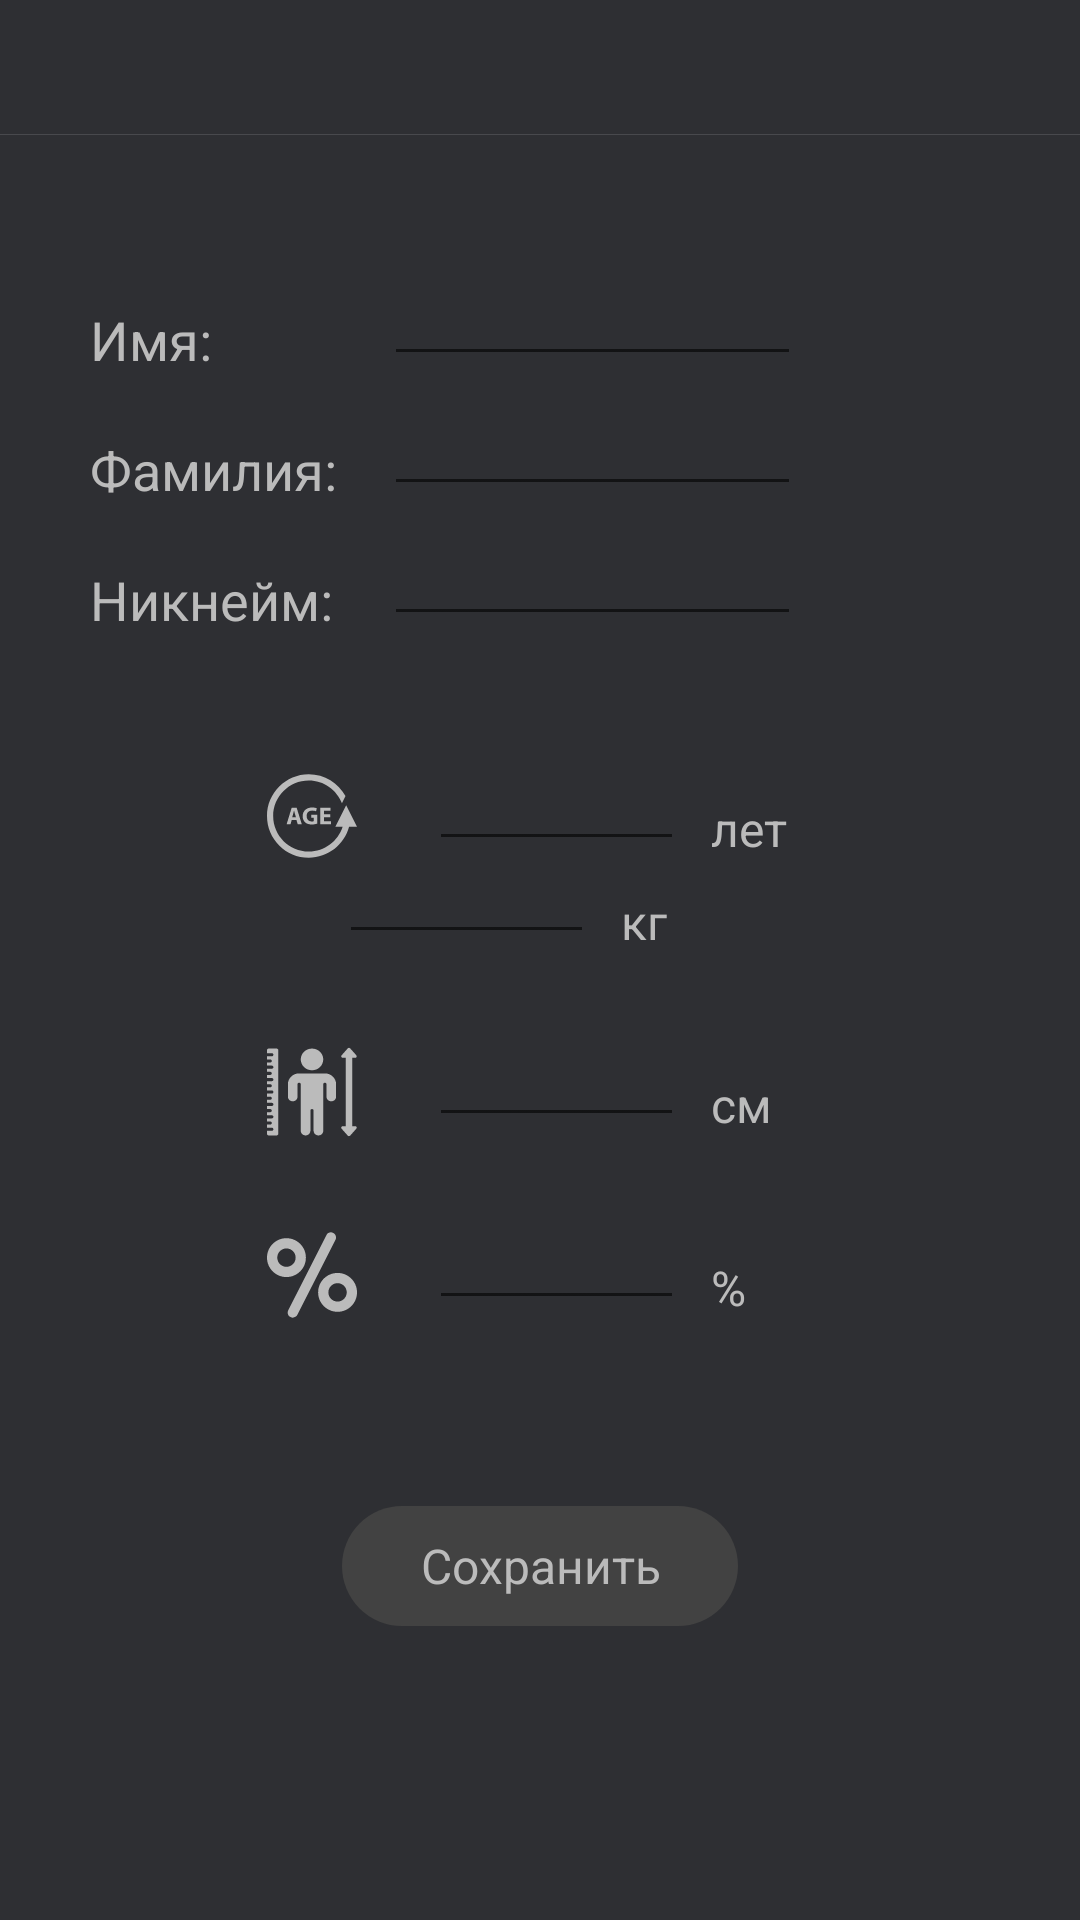

This screen was rendered from an Android layout file. Write that file and the resources it references.
<!-- AndroidManifest.xml: application theme AppTheme.NoActionBar -->
<!-- res/layout/account_editing.xml -->
<?xml version="1.0" encoding="utf-8"?>
<androidx.constraintlayout.widget.ConstraintLayout xmlns:android="http://schemas.android.com/apk/res/android"
    xmlns:app="http://schemas.android.com/apk/res-auto"
    android:layout_width="match_parent"
    android:layout_height="match_parent"
    android:background="@color/default_dark"
    android:clickable="true"
    android:focusableInTouchMode="true">

    <TextView
        android:id="@+id/account_editing_first_name"
        android:layout_width="wrap_content"
        android:layout_height="wrap_content"
        android:layout_marginStart="30dp"
        android:layout_marginTop="56dp"
        android:text="@string/first_name"
        android:textAppearance="@style/Style18sp"
        android:textColor="@color/default_light_grey"
        app:layout_constraintStart_toStartOf="parent"
        app:layout_constraintTop_toBottomOf="@id/account_editing_toolbar" />

    <EditText
        android:id="@+id/account_editing_name_edit"
        android:layout_width="139dp"
        android:layout_height="wrap_content"
        android:layout_marginStart="128dp"
        android:inputType="text"
        android:textColor="@color/default_light_grey"
        app:layout_constraintBottom_toBottomOf="@id/account_editing_first_name"
        app:layout_constraintStart_toStartOf="parent" />

    <TextView
        android:id="@+id/account_editing_second_name"
        android:layout_width="wrap_content"
        android:layout_height="wrap_content"
        android:layout_marginStart="30dp"
        android:layout_marginTop="19dp"
        android:text="@string/second_name"
        android:textAppearance="@style/Style18sp"
        android:textColor="@color/default_light_grey"
        app:layout_constraintStart_toStartOf="parent"
        app:layout_constraintTop_toBottomOf="@id/account_editing_first_name" />

    <EditText
        android:id="@+id/account_editing_second_name_edit"
        android:layout_width="139dp"
        android:layout_height="wrap_content"
        android:layout_marginStart="128dp"
        android:inputType="text"
        android:textColor="@color/default_light_grey"
        app:layout_constraintBottom_toBottomOf="@id/account_editing_second_name"
        app:layout_constraintStart_toStartOf="parent" />

    <TextView
        android:id="@+id/account_editing_username"
        android:layout_width="wrap_content"
        android:layout_height="wrap_content"
        android:layout_marginStart="30dp"
        android:layout_marginTop="19dp"
        android:text="@string/username"
        android:textAppearance="@style/Style18sp"
        android:textColor="@color/default_light_grey"
        app:layout_constraintStart_toStartOf="parent"
        app:layout_constraintTop_toBottomOf="@id/account_editing_second_name" />

    <EditText
        android:id="@+id/account_editing_second_username_edit"
        android:layout_width="139dp"
        android:layout_height="wrap_content"
        android:layout_marginStart="128dp"
        android:inputType="text"
        android:textColor="@color/default_light_grey"
        app:layout_constraintBottom_toBottomOf="@id/account_editing_username"
        app:layout_constraintStart_toStartOf="parent" />

    <ImageView
        android:id="@+id/account_editing_age_ic"
        android:layout_width="wrap_content"
        android:layout_height="wrap_content"
        android:layout_marginStart="89dp"
        android:layout_marginTop="45dp"
        android:src="@drawable/ic_age"
        app:layout_constraintStart_toStartOf="parent"
        app:layout_constraintTop_toBottomOf="@id/account_editing_username" />

    <EditText
        android:id="@+id/account_editing_age_edit"
        android:layout_width="85dp"
        android:layout_height="wrap_content"
        android:layout_marginStart="24dp"
        android:inputType="text"
        android:textColor="@color/default_light_grey"
        app:layout_constraintBottom_toBottomOf="@id/account_editing_age_ic"
        app:layout_constraintStart_toEndOf="@id/account_editing_age_ic" />

    <TextView
        android:layout_width="wrap_content"
        android:layout_height="wrap_content"
        android:layout_marginStart="9dp"
        android:text="@string/age"
        android:textAppearance="@style/Style16sp"
        android:textColor="@color/default_light_grey"
        app:layout_constraintBottom_toBottomOf="@id/account_editing_age_ic"
        app:layout_constraintStart_toEndOf="@id/account_editing_age_edit" />

    <ImageView
        android:id="@+id/account_editing_weight_ic"
        android:layout_width="wrap_content"
        android:layout_height="wrap_content"
        android:layout_marginStart="89dp"
        android:layout_marginTop="31dp"
        android:src="@drawable/ic_weight30"
        app:layout_constraintStart_toStartOf="parent"
        app:layout_constraintTop_toBottomOf="@id/account_editing_age_ic" />

    <EditText
        android:id="@+id/account_editing_weight_edit"
        android:layout_width="85dp"
        android:layout_height="wrap_content"
        android:layout_marginStart="24dp"
        android:inputType="text"
        android:textColor="@color/default_light_grey"
        app:layout_constraintBottom_toBottomOf="@id/account_editing_weight_ic"
        app:layout_constraintStart_toEndOf="@id/account_editing_weight_ic" />

    <TextView
        android:layout_width="wrap_content"
        android:layout_height="wrap_content"
        android:layout_marginStart="9dp"
        android:text="@string/kg"
        android:textAppearance="@style/Style16sp"
        android:textColor="@color/default_light_grey"
        app:layout_constraintBottom_toBottomOf="@id/account_editing_weight_ic"
        app:layout_constraintStart_toEndOf="@id/account_editing_weight_edit" />

    <ImageView
        android:id="@+id/account_editing_height_ic"
        android:layout_width="wrap_content"
        android:layout_height="wrap_content"
        android:layout_marginStart="89dp"
        android:layout_marginTop="31dp"
        android:src="@drawable/ic_height"
        app:layout_constraintStart_toStartOf="parent"
        app:layout_constraintTop_toBottomOf="@id/account_editing_weight_ic" />

    <EditText
        android:id="@+id/account_editing_height_edit"
        android:layout_width="85dp"
        android:layout_height="wrap_content"
        android:layout_marginStart="24dp"
        android:inputType="text"
        android:textColor="@color/default_light_grey"
        app:layout_constraintBottom_toBottomOf="@id/account_editing_height_ic"
        app:layout_constraintStart_toEndOf="@id/account_editing_height_ic" />

    <TextView
        android:layout_width="wrap_content"
        android:layout_height="wrap_content"
        android:layout_marginStart="9dp"
        android:text="@string/cm"
        android:textAppearance="@style/Style16sp"
        android:textColor="@color/default_light_grey"
        app:layout_constraintBottom_toBottomOf="@id/account_editing_height_ic"
        app:layout_constraintStart_toEndOf="@id/account_editing_height_edit" />

    <ImageView
        android:id="@+id/account_editing_percent_ic"
        android:layout_width="wrap_content"
        android:layout_height="wrap_content"
        android:layout_marginStart="89dp"
        android:layout_marginTop="31dp"
        android:src="@drawable/ic_percent"
        app:layout_constraintStart_toStartOf="parent"
        app:layout_constraintTop_toBottomOf="@id/account_editing_height_ic" />

    <EditText
        android:id="@+id/account_editing_percent_edit"
        android:layout_width="85dp"
        android:layout_height="wrap_content"
        android:layout_marginStart="24dp"
        android:inputType="text"
        android:textColor="@color/default_light_grey"
        app:layout_constraintBottom_toBottomOf="@id/account_editing_percent_ic"
        app:layout_constraintStart_toEndOf="@id/account_editing_percent_ic" />

    <TextView
        android:layout_width="wrap_content"
        android:layout_height="wrap_content"
        android:layout_marginStart="9dp"
        android:text="@string/percent"
        android:textAppearance="@style/Style16sp"
        android:textColor="@color/default_light_grey"
        app:layout_constraintBottom_toBottomOf="@id/account_editing_percent_ic"
        app:layout_constraintStart_toEndOf="@id/account_editing_percent_edit" />

    <TextView
        android:id="@+id/account_editing_save"
        android:layout_width="132dp"
        android:layout_height="40dp"
        android:layout_marginTop="62dp"
        android:height="40dp"
        android:background="@drawable/save_button_background"
        android:gravity="center"
        android:text="@string/save"
        android:textAppearance="@style/Style16sp"
        android:textColor="@color/default_light_grey"
        app:layout_constraintEnd_toEndOf="parent"
        app:layout_constraintStart_toStartOf="parent"
        app:layout_constraintTop_toBottomOf="@id/account_editing_percent_ic" />

    <androidx.appcompat.widget.Toolbar
        android:id="@+id/account_editing_toolbar"
        android:layout_width="match_parent"
        android:layout_height="45dp"
        android:background="@drawable/tool_bar"
        app:layout_constraintStart_toStartOf="parent"
        app:layout_constraintTop_toTopOf="parent" />

</androidx.constraintlayout.widget.ConstraintLayout>
<!-- resources referenced by this layout -->
<resources>
  <color name="default_dark">#2E2F33</color>&gt;
  <color name="default_light_grey">#BBBBBB</color>
  <!-- drawable ic_percent (drawable) -->
  <vector android:height="30dp" android:viewportHeight="263.285"
      android:viewportWidth="263.285" android:width="30dp" xmlns:android="http://schemas.android.com/apk/res/android">
      <path android:fillColor="#bbbbbb" android:pathData="M193.882,8.561c-7.383,-3.756 -16.414,-0.813 -20.169,6.573L62.153,234.556c-3.755,7.385 -0.812,16.414 6.573,20.169c2.178,1.107 4.499,1.632 6.786,1.632c5.466,0 10.735,-2.998 13.383,-8.205L200.455,28.73C204.21,21.345 201.267,12.316 193.882,8.561z"/>
      <path android:fillColor="#bbbbbb" android:pathData="M113.778,80.818c0,-31.369 -25.521,-56.89 -56.89,-56.89C25.521,23.928 0,49.449 0,80.818c0,31.368 25.521,56.889 56.889,56.889C88.258,137.707 113.778,112.186 113.778,80.818zM56.889,107.707C42.063,107.707 30,95.644 30,80.818c0,-14.827 12.063,-26.89 26.889,-26.89c14.827,0 26.89,12.062 26.89,26.89C83.778,95.644 71.716,107.707 56.889,107.707z"/>
      <path android:fillColor="#bbbbbb" android:pathData="M206.396,125.58c-31.369,0 -56.89,25.521 -56.89,56.889c0,31.368 25.52,56.889 56.89,56.889c31.368,0 56.889,-25.52 56.889,-56.889C263.285,151.1 237.765,125.58 206.396,125.58zM206.396,209.357c-14.827,0 -26.89,-12.063 -26.89,-26.889c0,-14.826 12.063,-26.889 26.89,-26.889c14.826,0 26.889,12.063 26.889,26.889C233.285,197.294 221.223,209.357 206.396,209.357z"/>
  </vector>
  <!-- drawable save_button_background (drawable) -->
  <?xml version="1.0" encoding="utf-8"?>
  <selector xmlns:android="http://schemas.android.com/apk/res/android">
  
      <item>
          <shape android:shape="rectangle">
              <corners android:radius="20dp" />
              <solid android:color="@color/default_dark_grey" />
          </shape>
      </item>
  
  </selector>
  <!-- drawable tool_bar (drawable) -->
  <?xml version="1.0" encoding="utf-8"?>
  <layer-list xmlns:android="http://schemas.android.com/apk/res/android">
  
      <item>
          <shape android:shape="rectangle">
              <solid android:color="@color/bottom_navigation_bar_stroke" />
          </shape>
      </item>
  
      <item android:bottom="0.5dp">
          <shape android:shape="rectangle">
              <solid android:color="@color/default_dark" />
          </shape>
      </item>
  
  </layer-list>
  <string name="age">лет</string>
  <string name="cm">см</string>
  <string name="first_name">Имя:</string>
  <string name="kg">кг</string>
  <string name="percent">%</string>
  <string name="save">Сохранить</string>
  <string name="second_name">Фамилия:</string>
  <string name="username">Никнейм:</string>
  <style name="Style16sp">
          <item name="android:layout_width">wrap_content</item>
          <item name="android:layout_height">wrap_content</item>
          <item name="android:textSize">16sp</item>
          <item name="fontFamily">@font/roboto_regular</item>
      </style>
  <style name="Style18sp">
          <item name="android:layout_width">wrap_content</item>
          <item name="android:layout_height">wrap_content</item>
          <item name="android:textSize">18sp</item>
          <item name="fontFamily">@font/roboto_regular</item>
      </style>
  <style name="AppTheme.NoActionBar" parent="Theme.AppCompat.Light.DarkActionBar">
          <item name="windowActionBar">false</item>
          <item name="windowNoTitle">true</item>
          <item name="android:windowFullscreen">true</item>
      </style>
  <color name="default_dark_grey">#424242</color>
  <color name="bottom_navigation_bar_stroke">#48494D</color>
</resources>
